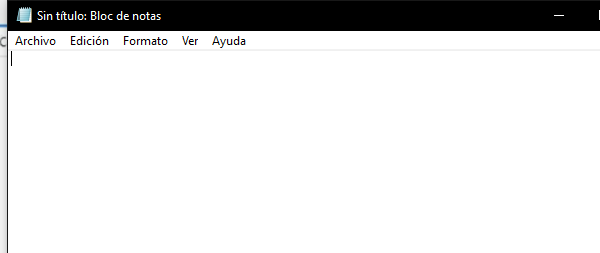
Task: Este proyecto contine las clases vistas en clase RPA
Workflow: Main

Step 1: Attach Window 'notepad.exe Sin' on the element in window '*Sin título: Bloc de notas' (notepad.exe)
